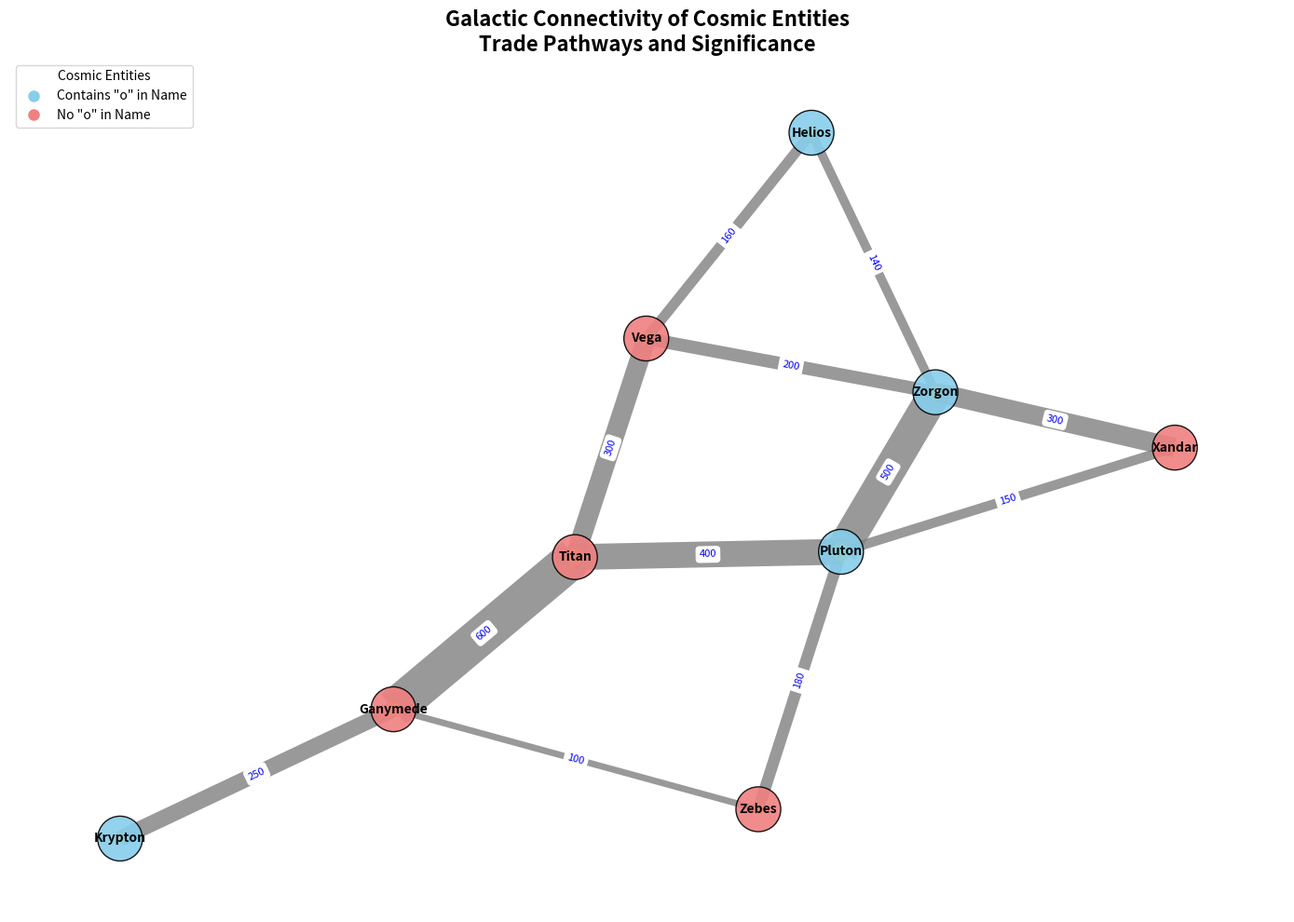

The matplotlib source for this figure:
import matplotlib.pyplot as plt
import networkx as nx
import numpy as np

nodes = {
    'Zorgon': (1, 3), 
    'Xandar': (0, 1), 
    'Pluton': (2, 4), 
    'Vega': (1, 0), 
    'Titan': (3, 1), 
    'Ganymede': (4, 3), 
    'Zebes': (5, 1), 
    'Krypton': (3, 4), 
    'Helios': (0, 3)
}

edges = [
    ('Zorgon', 'Xandar', 300), 
    ('Zorgon', 'Pluton', 500), 
    ('Zorgon', 'Vega', 200), 
    ('Xandar', 'Pluton', 150), 
    ('Pluton', 'Titan', 400),
    ('Titan', 'Ganymede', 600), 
    ('Ganymede', 'Zebes', 100),
    ('Krypton', 'Ganymede', 250), 
    ('Zebes', 'Pluton', 180), 
    ('Vega', 'Titan', 300),
    ('Helios', 'Vega', 160), 
    ('Helios', 'Zorgon', 140)
]

G = nx.Graph()
G.add_nodes_from(nodes.keys())
G.add_weighted_edges_from(edges)

pos = nx.spring_layout(G, seed=42)

plt.figure(figsize=(14, 10))

node_color_map = ['skyblue' if 'o' in planet.lower() else 'lightcoral' for planet in G.nodes]
nx.draw_networkx_nodes(G, pos, node_size=1200, node_color=node_color_map, alpha=0.9, edgecolors='black')

edge_width = [0.05 * G[u][v]['weight'] for u, v in G.edges]
nx.draw_networkx_edges(G, pos, width=edge_width, edge_color='gray', alpha=0.8)

nx.draw_networkx_labels(G, pos, font_size=10, font_family="sans-serif", font_weight='bold')

edge_labels = nx.get_edge_attributes(G, 'weight')
nx.draw_networkx_edge_labels(G, pos, edge_labels=edge_labels, font_size=8, font_color='blue')

legend_elements = [
    plt.Line2D([0], [0], marker='o', color='w', markerfacecolor='skyblue', markersize=10, label='Contains "o" in Name'),
    plt.Line2D([0], [0], marker='o', color='w', markerfacecolor='lightcoral', markersize=10, label='No "o" in Name')
]
plt.legend(handles=legend_elements, title='Cosmic Entities', loc='upper left')

economic_significance = [120, 50, 180, 70, 130, 110, 60, 90, 100]
scatter_x = np.array([pos[node][0] for node in G.nodes])
scatter_y = np.array([pos[node][1] for node in G.nodes])
plt.scatter(scatter_x, scatter_y, s=economic_significance, c='gold', alpha=0.6, label='Significance Rating')

plt.title("Galactic Connectivity of Cosmic Entities\nTrade Pathways and Significance", fontsize=16, fontweight='bold')
plt.axis('off')
plt.tight_layout()

plt.show()
